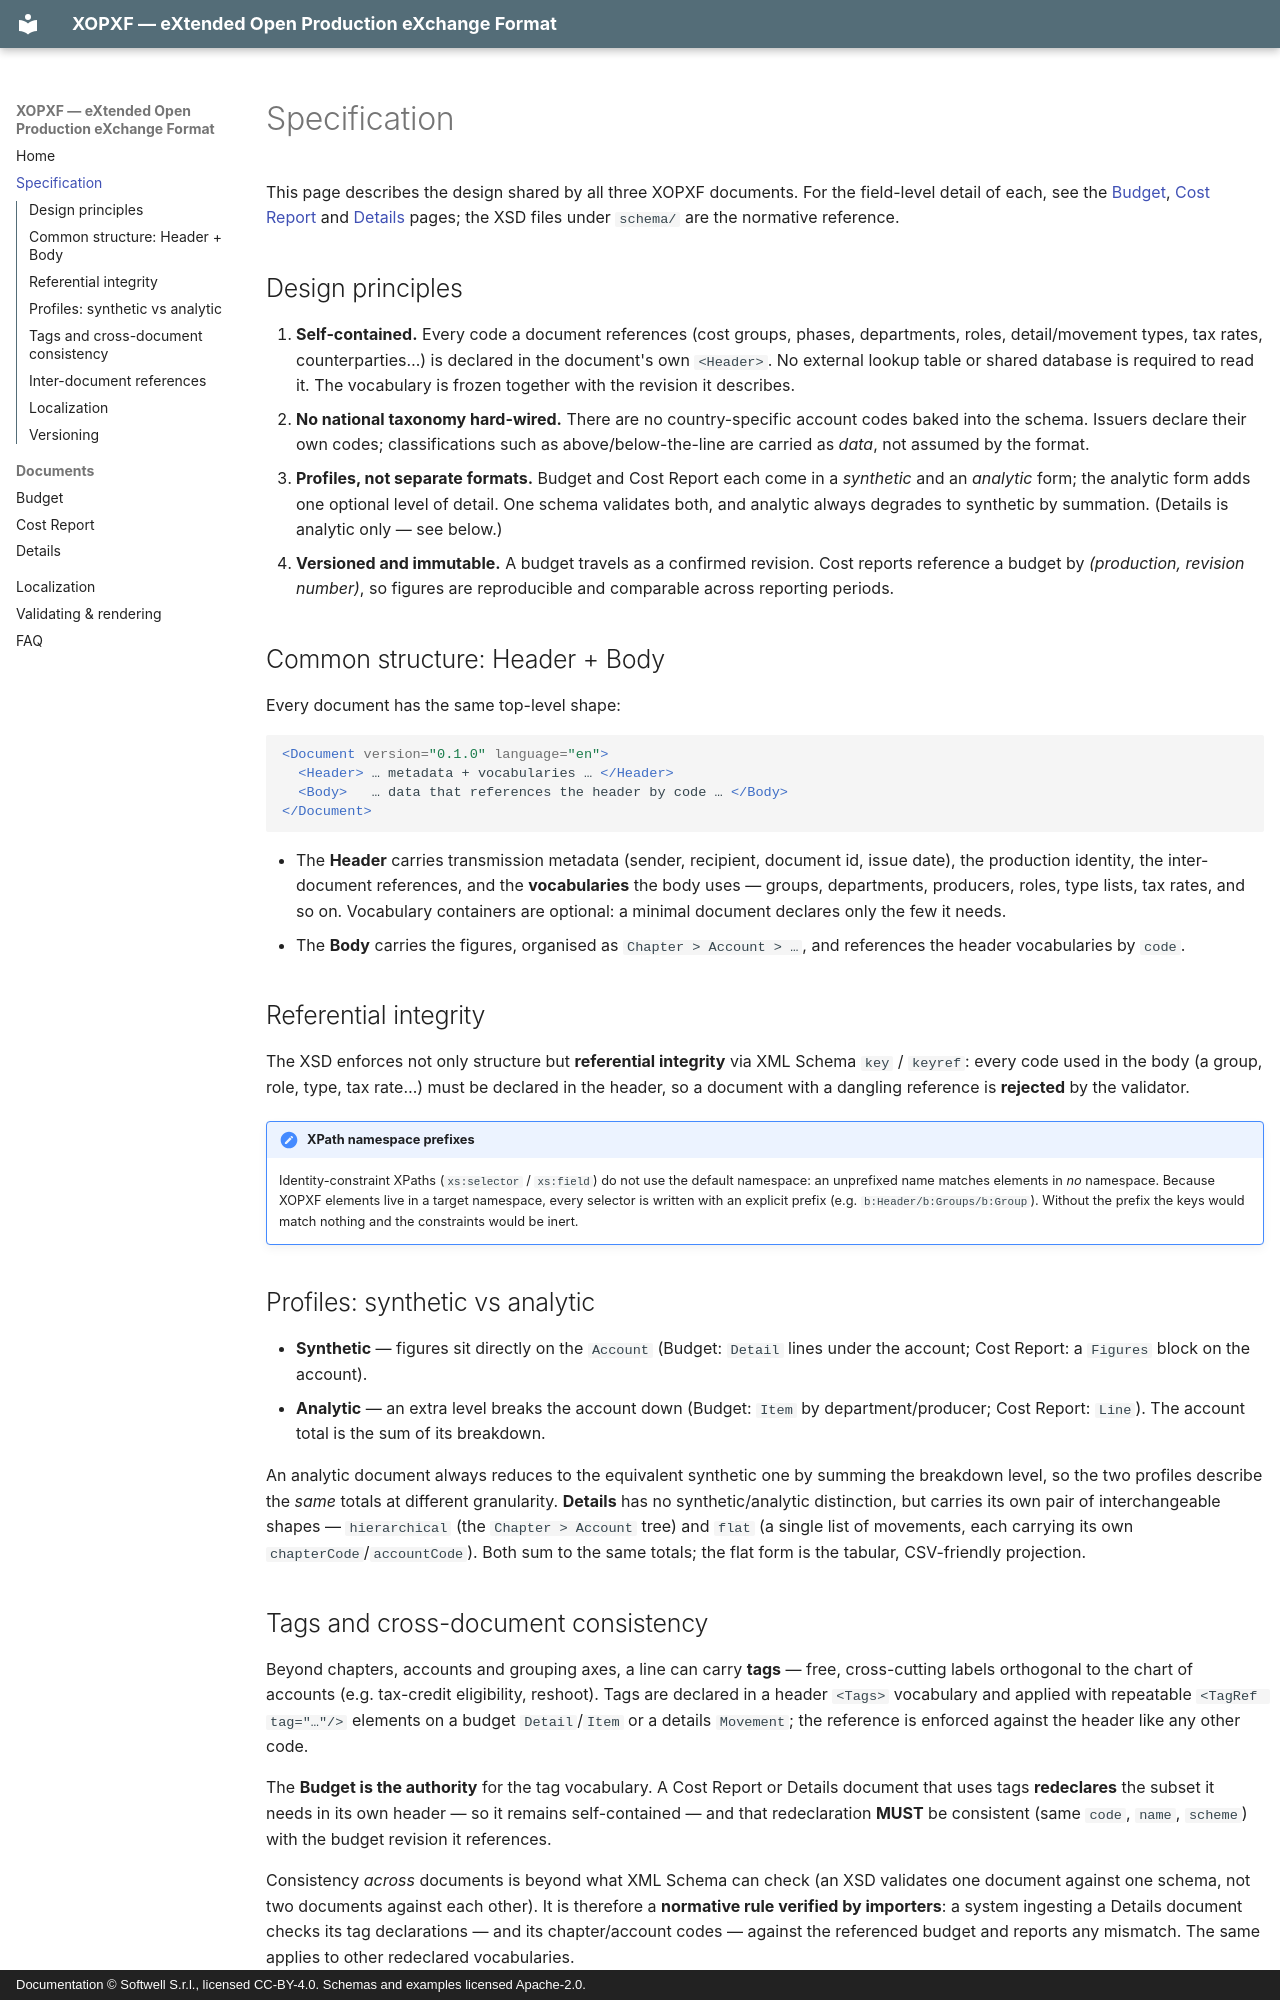

repository: softwellsrl/xopxf · page: specification/index.html · generator: mkdocs · copyright: Documentation © Softwell S.r.l., licensed CC-BY-4.0. Schemas and examples licensed Apache-2.0.

# Specification

This page describes the design shared by all three XOPXF documents. For the
field-level detail of each, see the [Budget](documents/budget.md),
[Cost Report](documents/cost-report.md) and [Details](documents/details.md)
pages; the XSD files under `schema/` are the normative reference.

## Design principles

1. **Self-contained.** Every code a document references (cost groups, phases,
   departments, roles, detail/movement types, tax rates, counterparties…) is
   declared in the document's own `<Header>`. No external lookup table or shared
   database is required to read it. The vocabulary is frozen together with the
   revision it describes.
2. **No national taxonomy hard-wired.** There are no country-specific account
   codes baked into the schema. Issuers declare their own codes; classifications
   such as above/below-the-line are carried as *data*, not assumed by the format.
3. **Profiles, not separate formats.** Budget and Cost Report each come in a
   *synthetic* and an *analytic* form; the analytic form adds one optional level
   of detail. One schema validates both, and analytic always degrades to
   synthetic by summation. (Details is analytic only — see below.)
4. **Versioned and immutable.** A budget travels as a confirmed revision. Cost
   reports reference a budget by *(production, revision number)*, so figures are
   reproducible and comparable across reporting periods.

## Common structure: Header + Body

Every document has the same top-level shape:

```xml
<Document version="0.1.0" language="en">
  <Header> … metadata + vocabularies … </Header>
  <Body>   … data that references the header by code … </Body>
</Document>
```

- The **Header** carries transmission metadata (sender, recipient, document id,
  issue date), the production identity, the inter-document references, and the
  **vocabularies** the body uses — groups, departments, producers, roles, type
  lists, tax rates, and so on. Vocabulary containers are optional: a minimal
  document declares only the few it needs.
- The **Body** carries the figures, organised as `Chapter > Account > …`, and
  references the header vocabularies by `code`.

## Referential integrity

The XSD enforces not only structure but **referential integrity** via XML Schema
`key` / `keyref`: every code used in the body (a group, role, type, tax rate…)
must be declared in the header, so a document with a dangling reference is
**rejected** by the validator.

!!! note "XPath namespace prefixes"
    Identity-constraint XPaths (`xs:selector` / `xs:field`) do not use the
    default namespace: an unprefixed name matches elements in *no* namespace.
    Because XOPXF elements live in a target namespace, every selector is written
    with an explicit prefix (e.g. `b:Header/b:Groups/b:Group`). Without the
    prefix the keys would match nothing and the constraints would be inert.

## Profiles: synthetic vs analytic

- **Synthetic** — figures sit directly on the `Account` (Budget: `Detail` lines
  under the account; Cost Report: a `Figures` block on the account).
- **Analytic** — an extra level breaks the account down (Budget: `Item` by
  department/producer; Cost Report: `Line`). The account total is the sum of its
  breakdown.

An analytic document always reduces to the equivalent synthetic one by summing
the breakdown level, so the two profiles describe the *same* totals at different
granularity. **Details** has no synthetic/analytic distinction, but carries its
own pair of interchangeable shapes — `hierarchical` (the `Chapter > Account`
tree) and `flat` (a single list of movements, each carrying its own
`chapterCode`/`accountCode`). Both sum to the same totals; the flat form is the
tabular, CSV-friendly projection.
